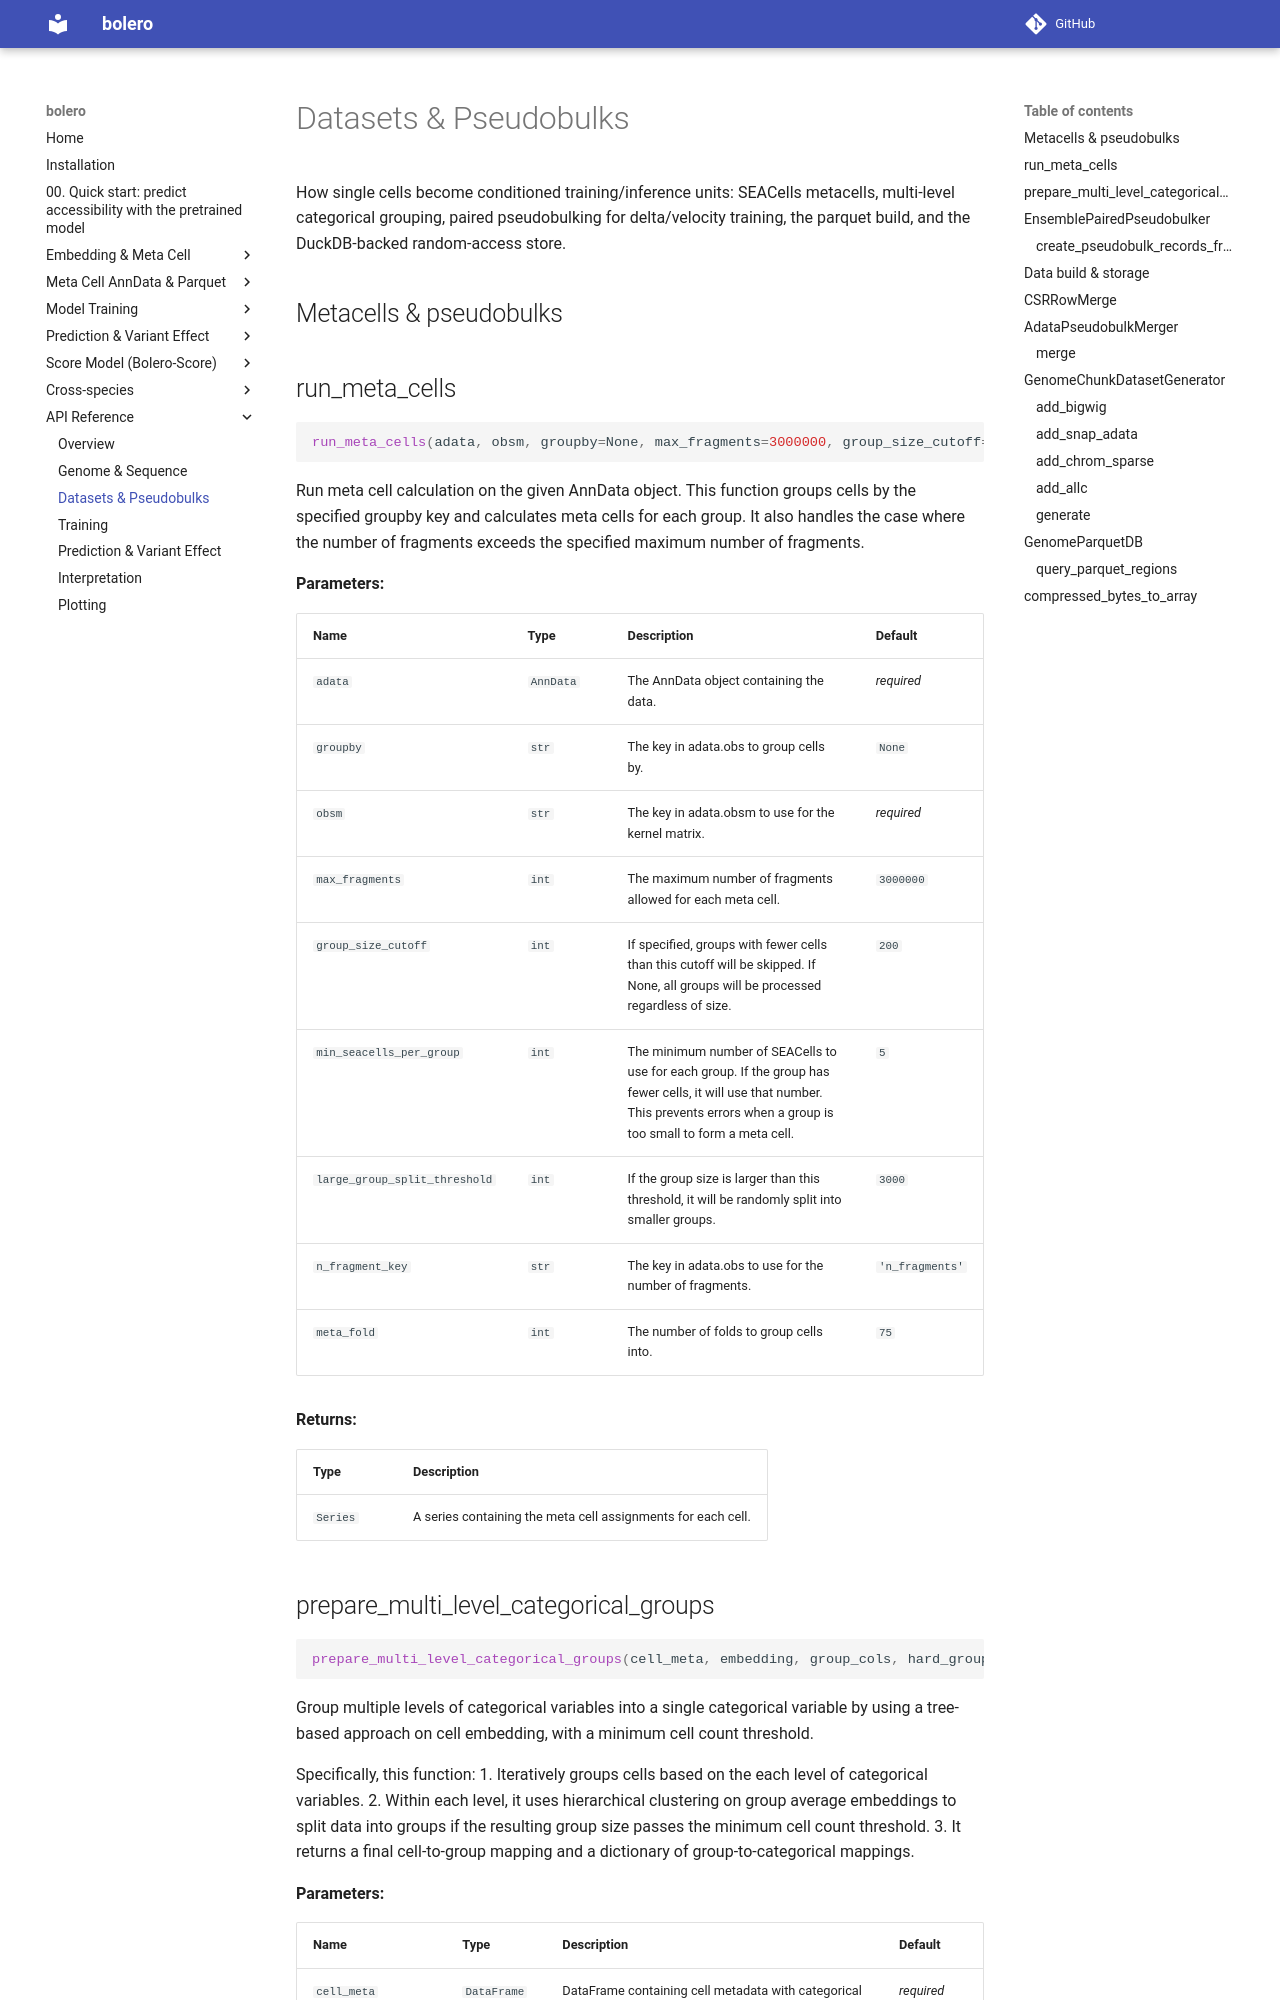

repository: liuhlab/bolero · page: api/datasets_pseudobulks/index.html · generator: mkdocs

# Datasets & Pseudobulks

How single cells become conditioned training/inference units: SEACells metacells, multi-level
categorical grouping, paired pseudobulking for delta/velocity training, the parquet build, and
the DuckDB-ba
